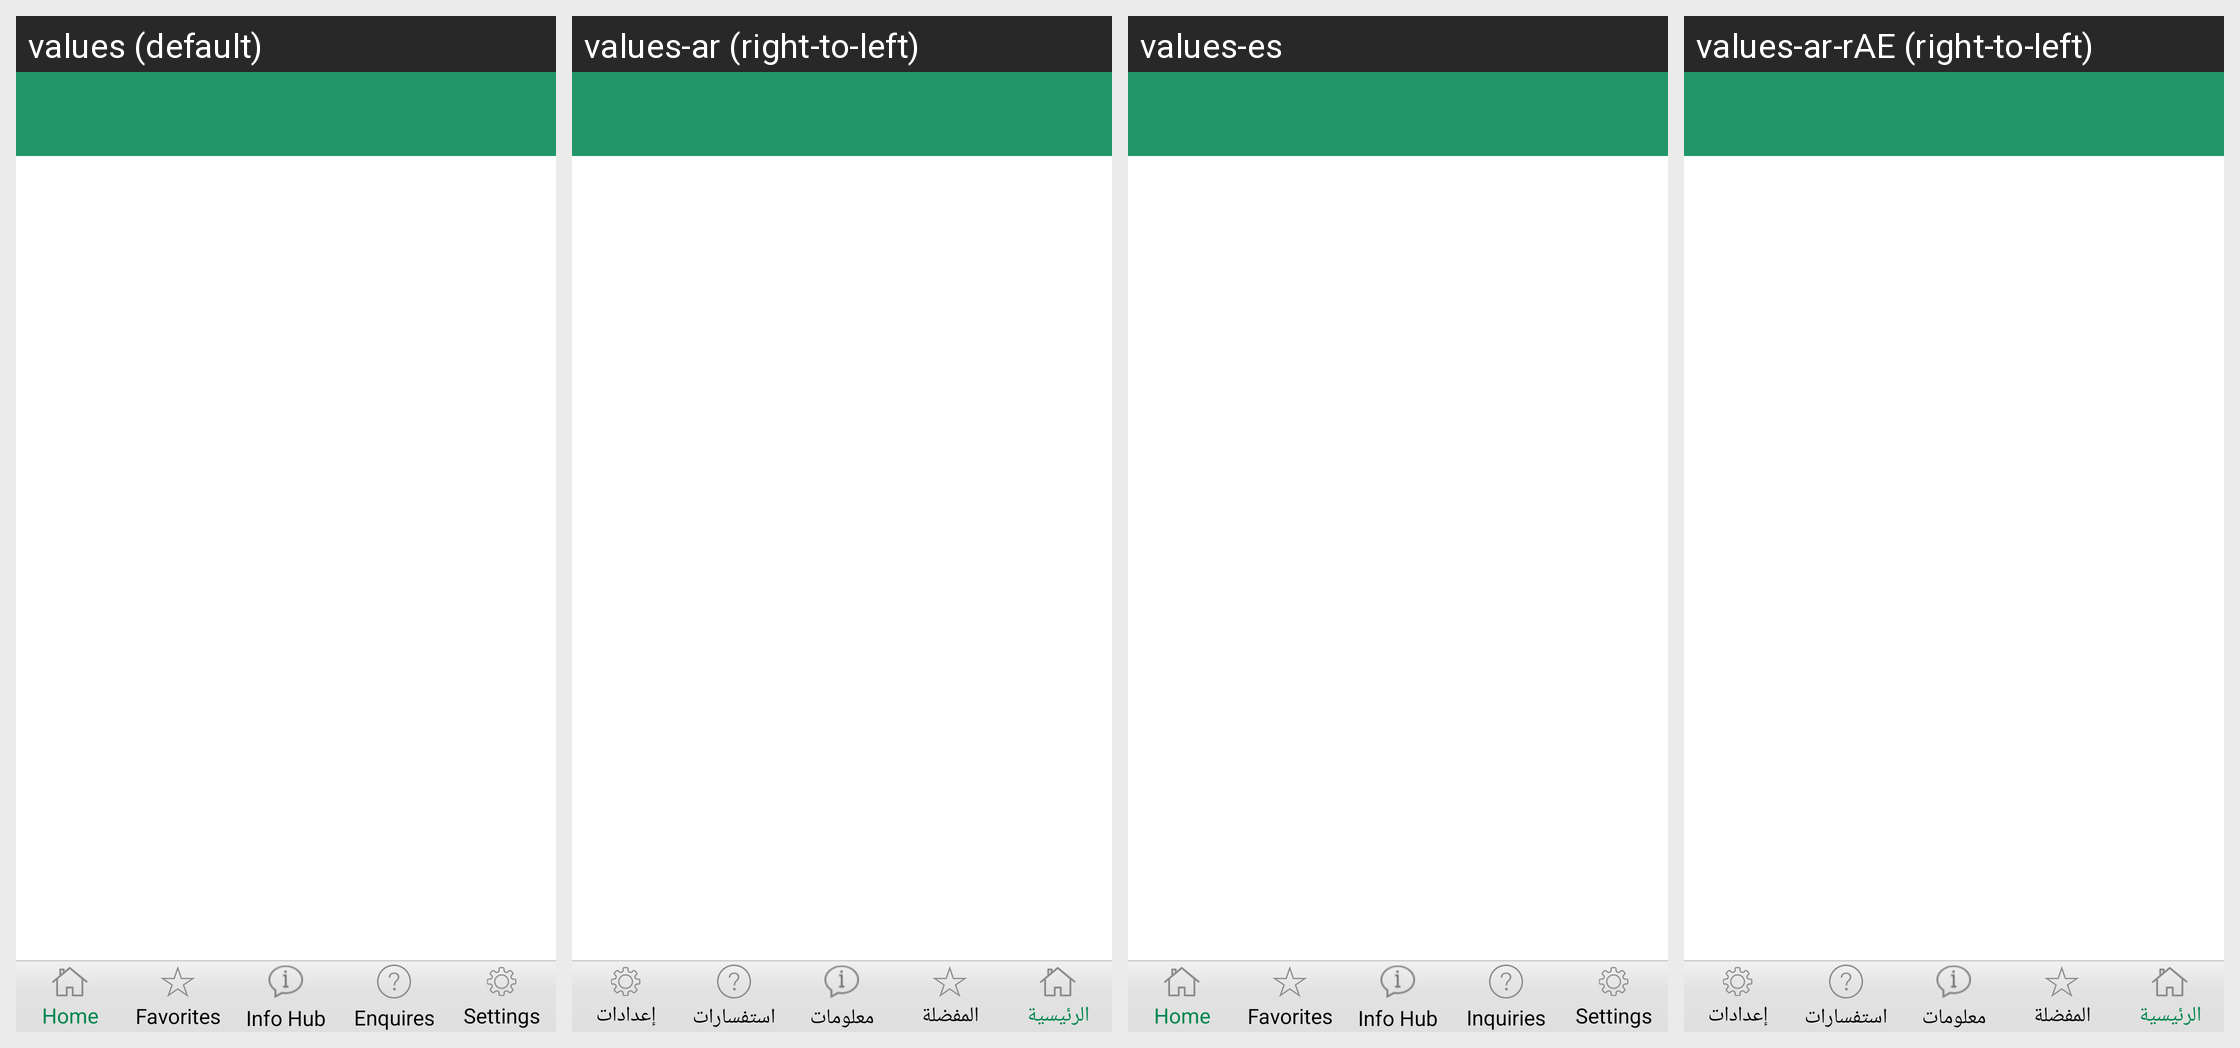

Translations of the strings shown on this Android screen, per locale in the grid:
Android screen res/layout/activity_home.xml rendered under 4 locales, left to right: values (default), values-ar (right-to-left), values-es, values-ar-rAE (right-to-left). Device: Nexus 5 (rendered at 1080×1920; each locale shown at half size, 540×960, under a caption strip naming it); theme AppThemeGreen.
Strings drawn on this screen, with the default value and each locale's value (text and hints the layout hard-codes, and strings that could not be matched under every locale, appear in the picture but are not listed):

str_favorites
  values: Favorites
  values-ar: المفضلة
  values-es: Favorites
  values-ar-rAE: المفضلة  [from values-ar]

str_info_hub
  values: Info Hub
  values-ar: معلومات
  values-es: Info Hub
  values-ar-rAE: معلومات  [from values-ar]

str_inquiries
  values: Enquires
  values-ar: استفسارات
  values-es: Inquiries
  values-ar-rAE: استفسارات  [from values-ar]
